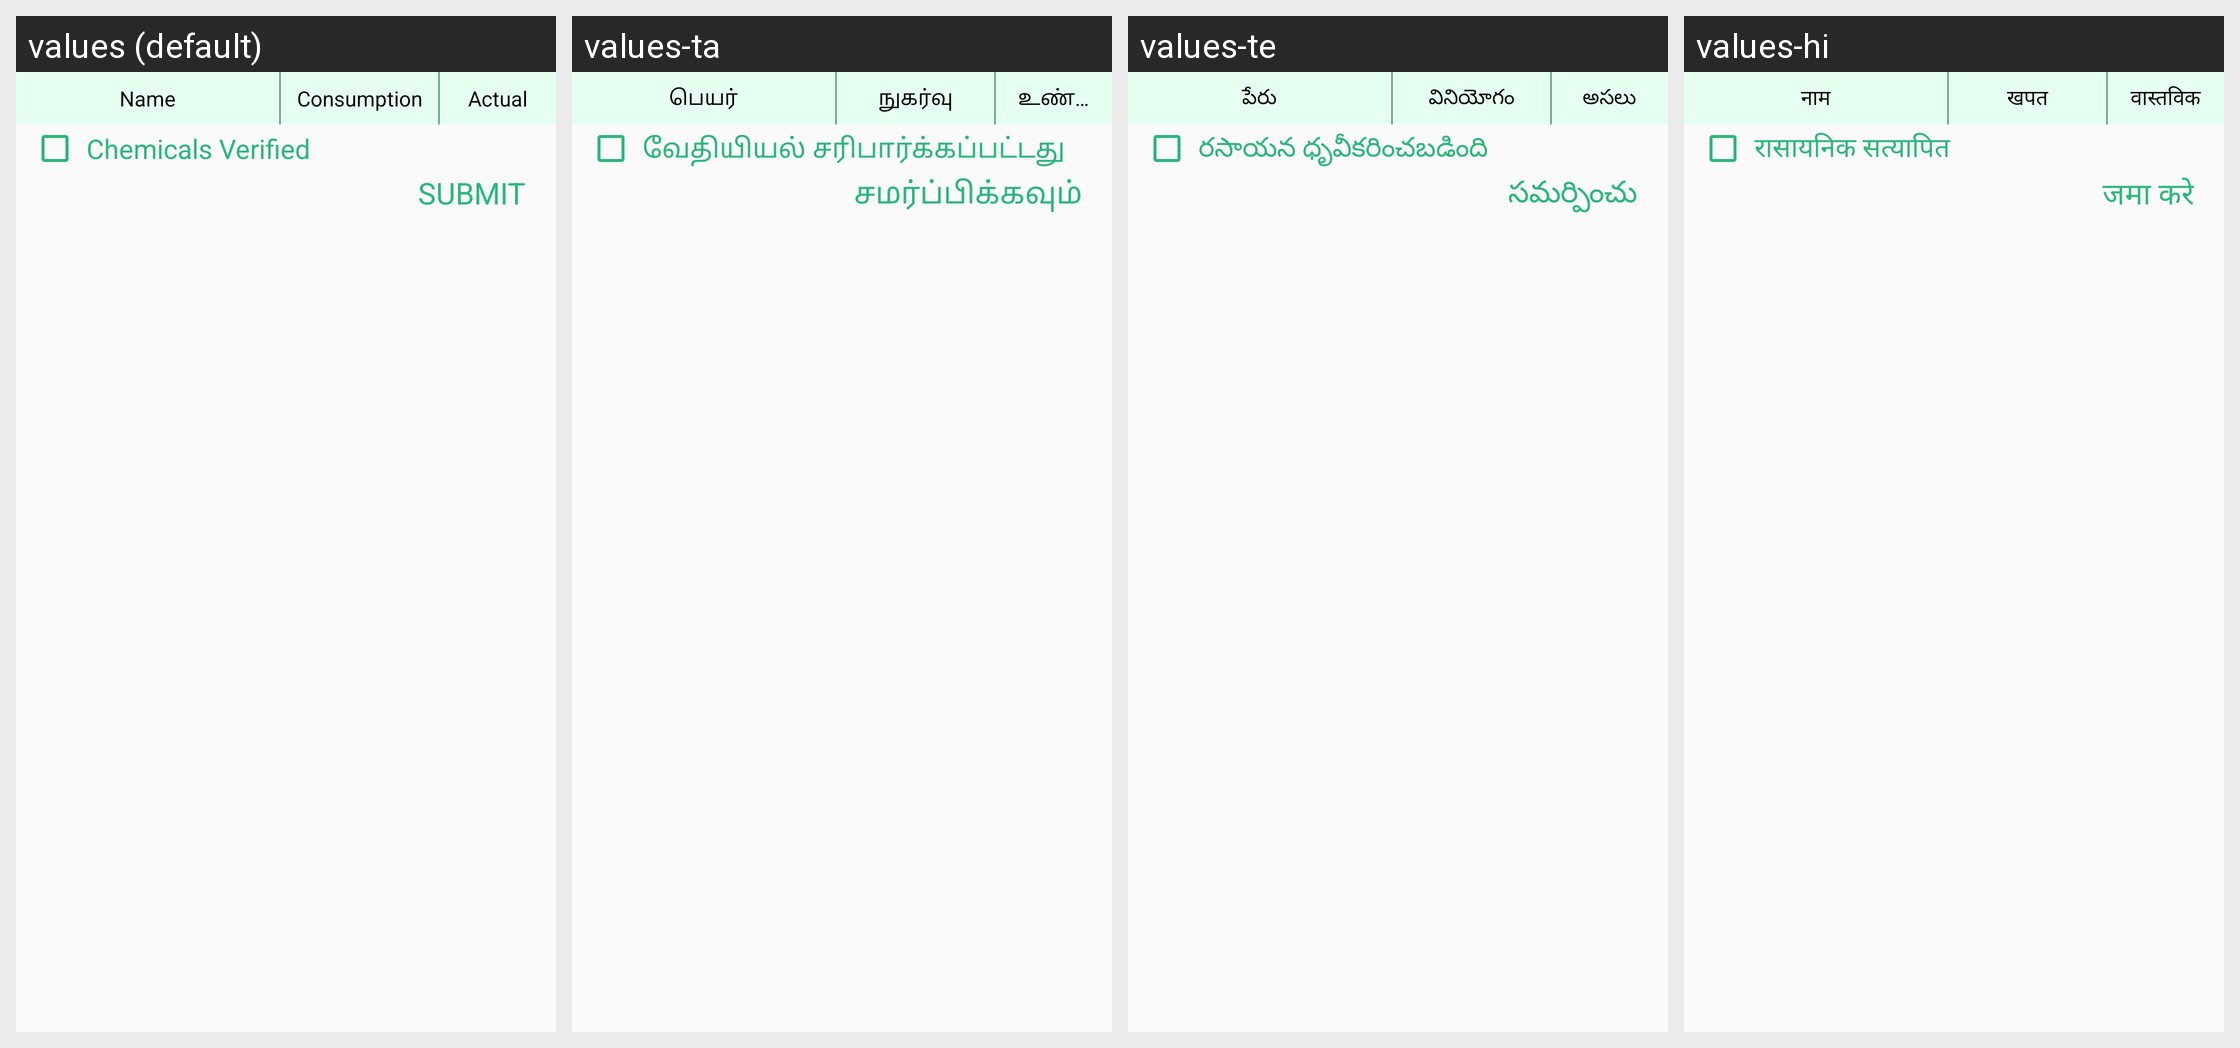

Locale-by-locale string values for the Android screen shown in this grid:
Android screen res/layout/layout_chemical_dialog.xml rendered under 4 locales, left to right: values (default), values-ta, values-te, values-hi. Device: Nexus 5 (rendered at 1080×1920; each locale shown at half size, 540×960, under a caption strip naming it); theme AppTheme.
Other locales in the repository, not shown: values-gu, values-kn, values-mr.
Strings drawn on this screen, with the default value and each locale's value (text and hints the layout hard-codes, and strings that could not be matched under every locale, appear in the picture but are not listed):

name
  values: Name
  values-ta: பெயர்
  values-te: పేరు
  values-hi: नाम

consumption
  values: Consumption
  values-ta: நுகர்வு
  values-te: వినియోగం
  values-hi: खपत

actual
  values: Actual
  values-ta: உண்மையானது
  values-te: అసలు
  values-hi: वास्तविक

chemical_verified
  values: Chemicals Verified
  values-ta: வேதியியல் சரிபார்க்கப்பட்டது
  values-te: రసాయన ధృవీకరించబడింది
  values-hi: रासायनिक सत्यापित

submit_chemical
  values: SUBMIT
  values-ta: சமர்ப்பிக்கவும்
  values-te: సమర్పించు
  values-hi: जमा करे
